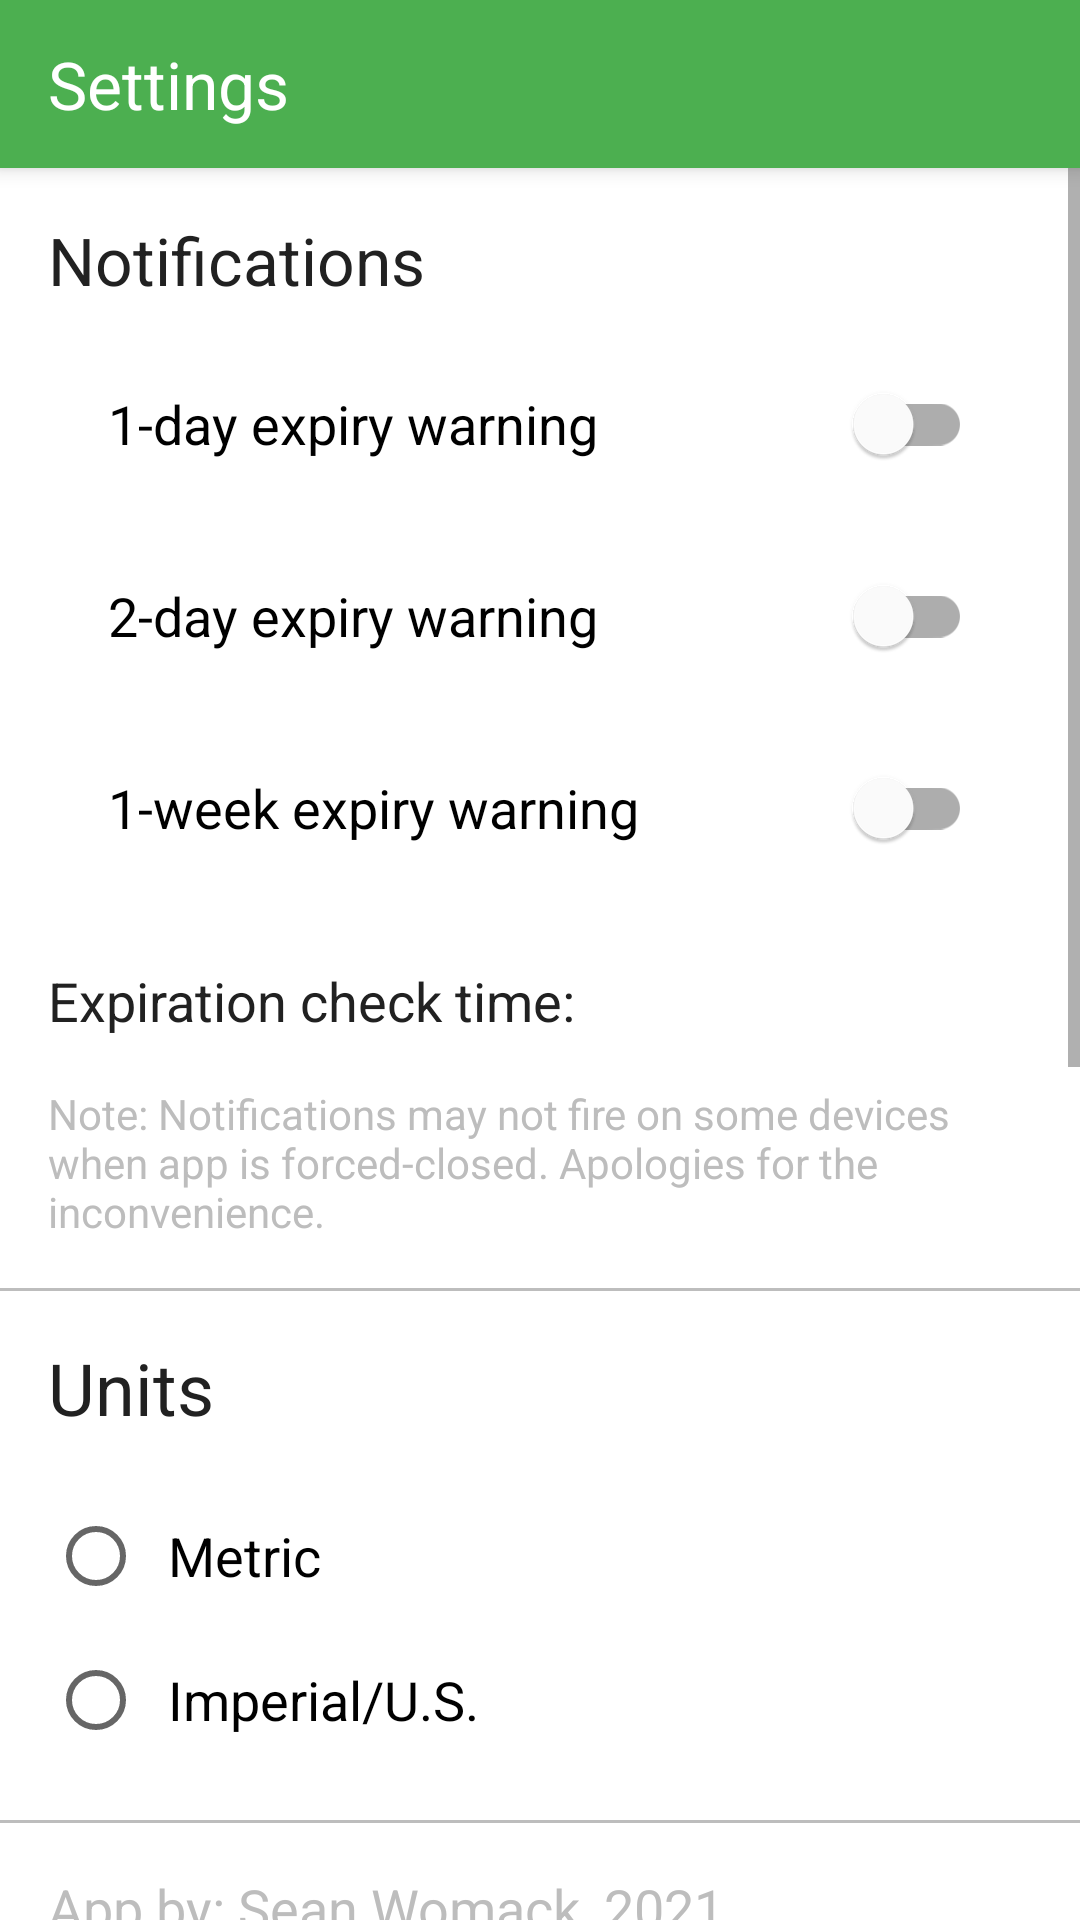

Produce the Android XML layout that renders to this screen, including the resource entries it uses.
<!-- AndroidManifest.xml: application theme Theme.VirtualFridge -->
<!-- res/layout/settings_fragment.xml -->
<?xml version="1.0" encoding="utf-8"?>
<LinearLayout xmlns:android="http://schemas.android.com/apk/res/android"
    xmlns:app="http://schemas.android.com/apk/res-auto"
    android:layout_width="match_parent"
    android:layout_height="match_parent"
    android:orientation="vertical">

    
    <androidx.appcompat.widget.Toolbar
        android:id="@+id/settings_toolbar"
        style="@style/Widget.MaterialComponents.Toolbar.Primary"
        android:layout_width="match_parent"
        android:layout_height="wrap_content"
        app:layout_constraintTop_toTopOf="parent">

        <TextView
            android:layout_width="wrap_content"
            android:layout_height="wrap_content"
            android:text="@string/settings_heading"
            android:textColor="@color/text"
            android:textSize="@dimen/text_large" />

    </androidx.appcompat.widget.Toolbar>

    <ScrollView
        android:layout_width="match_parent"
        android:layout_height="match_parent">

        <androidx.constraintlayout.widget.ConstraintLayout
            android:layout_width="match_parent"
            android:layout_height="wrap_content">

            
            <TextView
                android:id="@+id/notifications_options_heading"
                android:layout_width="wrap_content"
                android:layout_height="wrap_content"
                android:layout_margin="@dimen/big_padding"
                android:text="@string/notifications"
                android:textColor="@color/textInverse"
                android:textSize="@dimen/text_large"
                app:layout_constraintStart_toStartOf="parent"
                app:layout_constraintTop_toTopOf="parent" />

            <com.google.android.material.switchmaterial.SwitchMaterial
                android:id="@+id/one_day_notif_switch"
                android:layout_width="match_parent"
                android:layout_height="wrap_content"
                android:layout_marginHorizontal="36dp"
                android:layout_marginVertical="@dimen/big_padding"
                android:text="@string/one_day_warn"
                android:textSize="@dimen/text_small"
                app:layout_constraintStart_toStartOf="parent"
                app:layout_constraintTop_toBottomOf="@+id/notifications_options_heading" />

            <com.google.android.material.switchmaterial.SwitchMaterial
                android:id="@+id/two_day_notif_switch"
                android:layout_width="match_parent"
                android:layout_height="wrap_content"
                android:layout_marginHorizontal="36dp"
                android:layout_marginVertical="@dimen/big_padding"
                android:text="@string/two_day_warn"
                android:textSize="@dimen/text_small"
                app:layout_constraintStart_toStartOf="parent"
                app:layout_constraintTop_toBottomOf="@+id/one_day_notif_switch" />

            <com.google.android.material.switchmaterial.SwitchMaterial
                android:id="@+id/one_week_notif_switch"
                android:layout_width="match_parent"
                android:layout_height="wrap_content"
                android:layout_marginHorizontal="36dp"
                android:layout_marginVertical="@dimen/big_padding"
                android:text="@string/one_week_warn"
                android:textSize="@dimen/text_small"
                app:layout_constraintStart_toStartOf="parent"
                app:layout_constraintTop_toBottomOf="@+id/two_day_notif_switch" />

            <TextView
                android:id="@+id/notification_time_heading"
                android:layout_width="wrap_content"
                android:layout_height="wrap_content"
                android:layout_margin="@dimen/big_padding"
                android:text="@string/notification_time"
                android:textColor="@color/textInverse"
                android:textSize="@dimen/text_small"
                app:layout_constraintBottom_toBottomOf="@id/time_set_button"
                app:layout_constraintStart_toStartOf="parent"
                app:layout_constraintTop_toTopOf="@id/time_set_button" />

            <Button
                android:id="@+id/time_set_button"
                style="@style/Widget.MaterialComponents.Button"
                android:layout_width="wrap_content"
                android:layout_height="wrap_content"
                android:layout_marginTop="@dimen/big_padding"
                android:layout_marginBottom="@dimen/big_padding"
                android:drawableEnd="@drawable/add_clock_icon"
                android:text="@string/no_notif_time_label"
                android:textSize="@dimen/text_tiny"
                app:layout_constraintEnd_toStartOf="@id/time_set_help_button"
                app:layout_constraintStart_toEndOf="@id/notification_time_heading"
                app:layout_constraintTop_toBottomOf="@+id/one_week_notif_switch" />

            <ImageButton
                android:id="@+id/time_set_help_button"
                android:layout_width="wrap_content"
                android:layout_height="wrap_content"
                android:layout_marginVertical="@dimen/big_padding"
                android:layout_marginEnd="@dimen/big_padding"
                android:background="@color/background"
                android:contentDescription="@string/help_icon"
                android:padding="@dimen/tiny_padding"
                android:src="@drawable/query_help_icon"
                android:tint="@color/textSecondary"
                app:layout_constraintBottom_toBottomOf="@id/time_set_button"
                app:layout_constraintEnd_toEndOf="parent"
                app:layout_constraintStart_toEndOf="@id/time_set_button"
                app:layout_constraintTop_toTopOf="@id/time_set_button" />

            <TextView
                android:id="@+id/notification_disclaimer"
                android:layout_width="match_parent"
                android:layout_height="wrap_content"
                android:layout_margin="@dimen/big_padding"
                android:text="@string/notification_disclaimer"
                android:textColor="@color/divider"
                android:textSize="@dimen/text_tiny"
                app:layout_constraintStart_toStartOf="parent"
                app:layout_constraintTop_toBottomOf="@+id/notification_time_heading" />

            <View
                android:id="@+id/div_1"
                android:layout_width="match_parent"
                android:layout_height="1dp"
                android:layout_marginVertical="@dimen/big_padding"
                android:background="@color/divider"
                app:layout_constraintTop_toBottomOf="@+id/notification_disclaimer" />

            
            <TextView
                android:id="@+id/unit_options_heading"
                android:layout_width="wrap_content"
                android:layout_height="wrap_content"
                android:layout_margin="@dimen/big_padding"
                android:text="@string/units"
                android:textColor="@color/textInverse"
                android:textSize="@dimen/text_huge"
                app:layout_constraintStart_toStartOf="parent"
                app:layout_constraintTop_toBottomOf="@+id/div_1" />

            <RadioGroup
                android:id="@+id/unit_options_group"
                android:layout_width="match_parent"
                android:layout_height="wrap_content"
                android:layout_margin="@dimen/big_padding"
                app:layout_constraintStart_toStartOf="parent"
                app:layout_constraintTop_toBottomOf="@id/unit_options_heading"
                app:layout_constraintWidth_default="percent">

                <RadioButton
                    android:id="@+id/unit_option_metric"
                    android:layout_width="wrap_content"
                    android:layout_height="wrap_content"
                    android:padding="@dimen/small_padding"
                    android:text="@string/metric"
                    android:textSize="@dimen/text_small" />

                <RadioButton
                    android:id="@+id/unit_option_imperial"
                    android:layout_width="wrap_content"
                    android:layout_height="wrap_content"
                    android:padding="@dimen/small_padding"
                    android:text="@string/imperial"
                    android:textSize="@dimen/text_small" />

            </RadioGroup>

            <View
                android:id="@+id/div_3"
                android:layout_width="match_parent"
                android:layout_height="1dp"
                android:layout_marginVertical="@dimen/big_padding"
                android:background="@color/divider"
                app:layout_constraintTop_toBottomOf="@+id/unit_options_group" />

            
            <TextView
                android:layout_width="match_parent"
                android:layout_height="wrap_content"
                android:layout_margin="@dimen/big_padding"
                android:text="@string/info"
                android:textColor="@color/divider"
                android:textSize="@dimen/text_small"
                app:layout_constraintStart_toStartOf="parent"
                app:layout_constraintTop_toBottomOf="@id/div_3" />

        </androidx.constraintlayout.widget.ConstraintLayout>

    </ScrollView>

</LinearLayout>
<!-- resources referenced by this layout -->
<resources>
  <color name="background">#FFFFFF</color>
  <color name="divider">#BDBDBD</color>
  <color name="text">#FFFFFF</color>
  <color name="textInverse">#212121</color>
  <color name="textSecondary">#757575</color>
  <dimen name="big_padding">16dp</dimen>
  <dimen name="small_padding">8dp</dimen>
  <dimen name="text_huge">24sp</dimen>
  <dimen name="text_large">22sp</dimen>
  <dimen name="text_small">18sp</dimen>
  <dimen name="text_tiny">14sp</dimen>
  <dimen name="tiny_padding">4dp</dimen>
  <string name="help_icon">Help Icon</string>
  <string name="imperial">Imperial/U.S.</string>
  <string name="info">App by: Sean Womack, 2021\n\nIcons sourced from icons8.com under free licence.
          \n\nBarcode information provided by users at openfoodfacts.org. Accuracy of information provided cannot and should not be guaranteed. Visit openfoodfacts.org/terms-of-use for more information.
          \n\nFruit/Vegetable detection provided by Clarifai under a free license (1000 calls/month). Accuracy of information provided cannot and should not be guaranteed. Visit https://www.clarifai.com/models/ai-food-recognition for more information.
          \n\n\n\n\n\n\n\n
      </string>
  <string name="metric">Metric</string>
  <string name="no_notif_time_label">SET TIME</string>
  <string name="notification_disclaimer">Note: Notifications may not fire on some devices when app is forced-closed. Apologies for the inconvenience.</string>
  <string name="notification_time">Expiration check time:</string>
  <string name="notifications">Notifications</string>
  <string name="one_day_warn">1-day expiry warning</string>
  <string name="one_week_warn">1-week expiry warning</string>
  <string name="settings_heading">Settings</string>
  <string name="two_day_warn">2-day expiry warning</string>
  <string name="units">Units</string>
  <style name="Theme.VirtualFridge" parent="Theme.MaterialComponents.DayNight">
          
          <item name="colorPrimary">@color/colorPrimary</item>
          <item name="colorPrimaryVariant">@color/colorPrimaryDark</item>
          <item name="colorOnPrimary">@color/white</item>
          
          <item name="colorSecondary">@color/colorAccent</item>
          <item name="colorSecondaryVariant">@color/colorAccentDark</item>
          <item name="colorOnSecondary">@color/white</item>
          
          <item name="android:statusBarColor" tools:targetApi="l">?attr/colorPrimaryVariant</item>
      </style>
  <color name="colorPrimary">#4CAF50</color>
  <color name="colorPrimaryDark">#388E3C</color>
  <color name="white">#FFFFFFFF</color>
  <color name="colorAccent">#607D8B</color>
  <color name="colorAccentDark">#455A64</color>
</resources>
